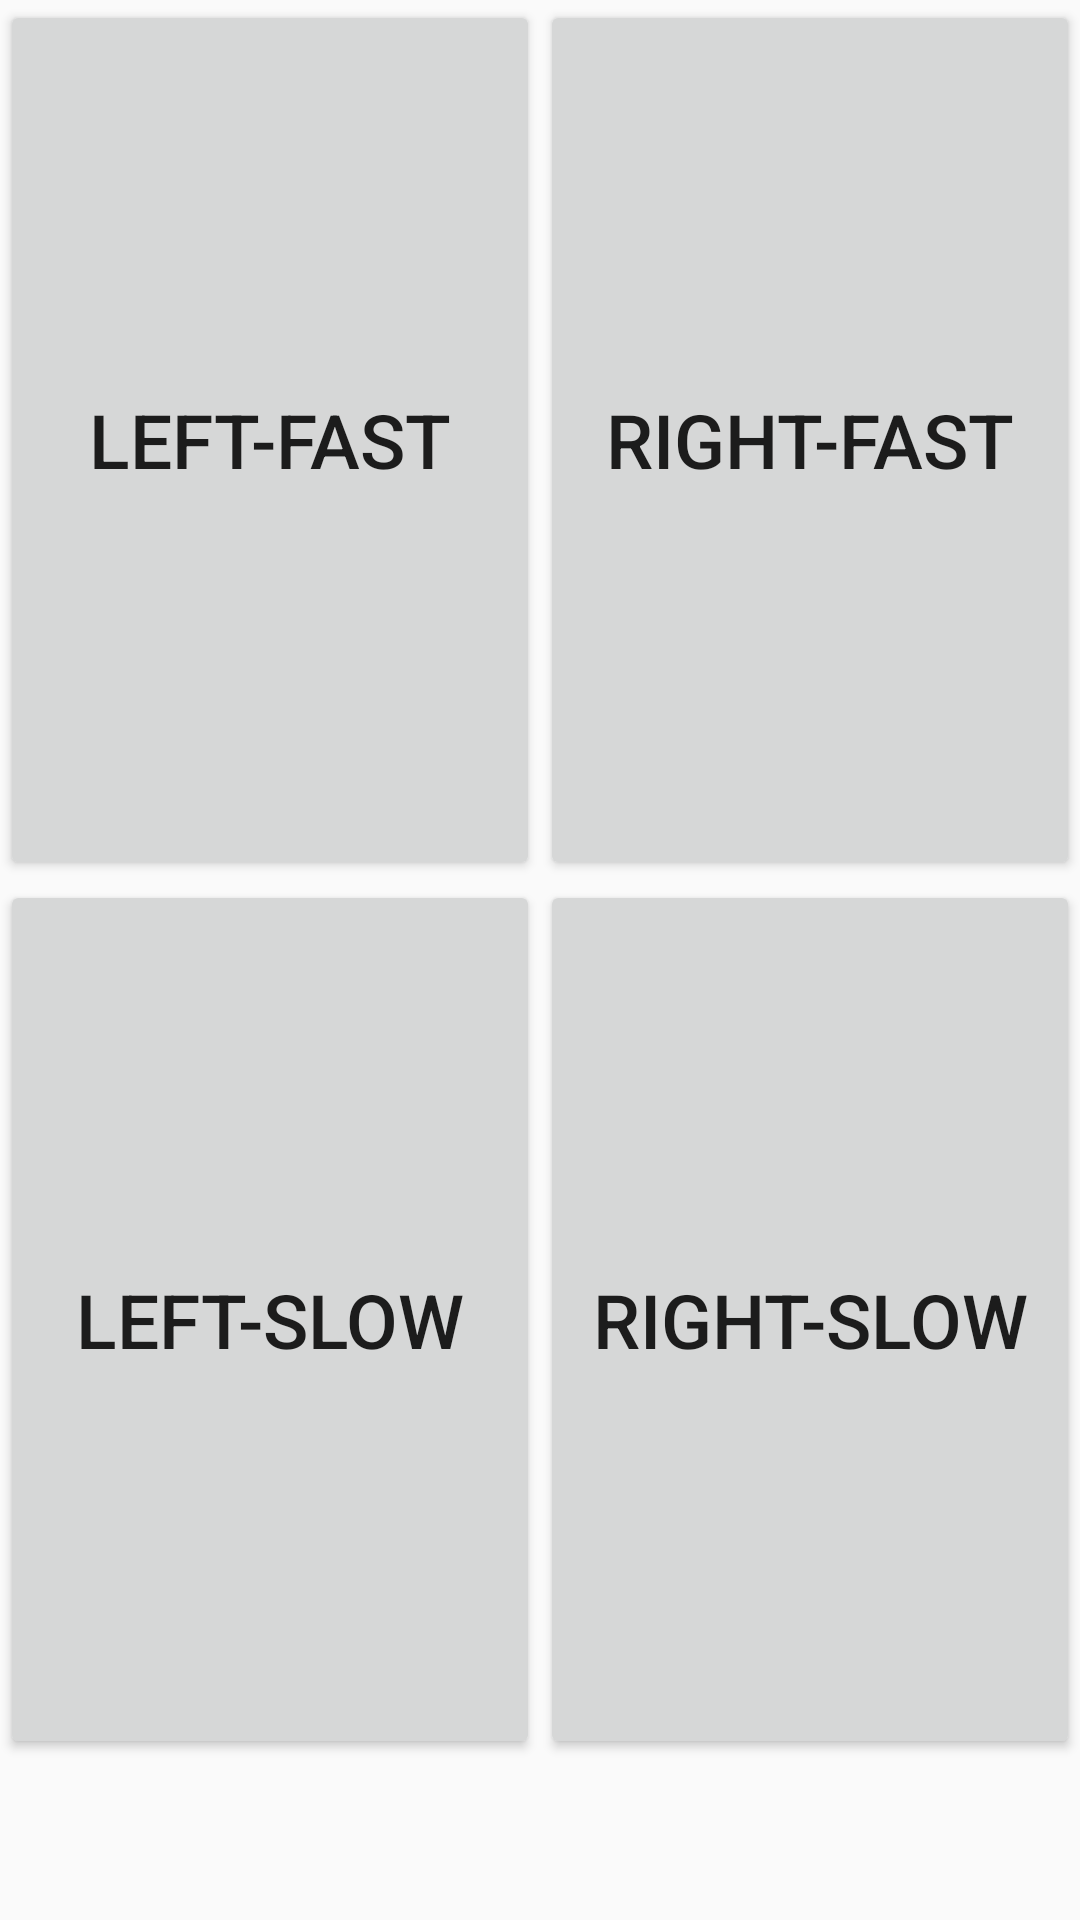

Here is an Android app screen rendered from its layout file. Give the layout XML and the strings, colors and styles it references.
<!-- AndroidManifest.xml: application theme AppTheme -->
<!-- res/layout/activity_button.xml -->
<?xml version="1.0" encoding="utf-8"?>
<LinearLayout xmlns:android="http://schemas.android.com/apk/res/android"
    android:orientation="vertical" android:layout_width="match_parent"
    android:layout_height="match_parent">

    <LinearLayout
        android:layout_width="match_parent"
        android:layout_height="match_parent"
        android:layout_weight="1">

        <Button
            android:id="@+id/button_button_left_fast"
            android:layout_width="match_parent"
            android:layout_height="match_parent"
            android:layout_weight="1"
            android:textSize="@dimen/button_button_text_size"
            android:text="@string/button_button_left_fast_text" />

        <Button
            android:id="@+id/button_button_right_fast"
            android:layout_width="match_parent"
            android:layout_height="match_parent"
            android:layout_weight="1"
            android:textSize="@dimen/button_button_text_size"
            android:text="@string/button_button_right_fast_text" />
    </LinearLayout>

    <LinearLayout
        android:layout_width="match_parent"
        android:layout_height="match_parent"
        android:layout_weight="1">

        <Button
            android:id="@+id/button_button_left_slow"
            android:layout_width="match_parent"
            android:layout_height="match_parent"
            android:layout_weight="1"
            android:textSize="@dimen/button_button_text_size"
            android:text="@string/button_button_left_slow_text" />

        <Button
            android:id="@+id/button_button_right_slow"
            android:layout_width="match_parent"
            android:layout_height="match_parent"
            android:layout_weight="1"
            android:textSize="@dimen/button_button_text_size"
            android:text="@string/button_button_right_slow_text" />
    </LinearLayout>

    <TextView
        android:id="@+id/button_text_view"
        android:layout_width="wrap_content"
        android:layout_height="wrap_content"
        android:layout_gravity="center_horizontal"
        android:layout_margin="@dimen/button_text_view_margin"
        android:textSize="@dimen/button_text_view_text_size"/>
</LinearLayout>
<!-- resources referenced by this layout -->
<resources>
  <dimen name="button_button_text_size">25sp</dimen>
  <dimen name="button_text_view_margin">10dp</dimen>
  <dimen name="button_text_view_text_size">25sp</dimen>
  <string name="button_button_left_fast_text">Left-Fast</string>
  <string name="button_button_left_slow_text">Left-Slow</string>
  <string name="button_button_right_fast_text">Right-Fast</string>
  <string name="button_button_right_slow_text">Right-Slow</string>
  <style name="AppTheme" parent="Theme.AppCompat.Light.DarkActionBar">
          
          <item name="colorPrimary">@color/colorPrimary</item>
          <item name="colorPrimaryDark">@color/colorPrimaryDark</item>
          <item name="colorAccent">@color/colorAccent</item>
      </style>
  <color name="colorPrimary">#3F51B5</color>
  <color name="colorPrimaryDark">#303F9F</color>
  <color name="colorAccent">#FF4081</color>
</resources>
